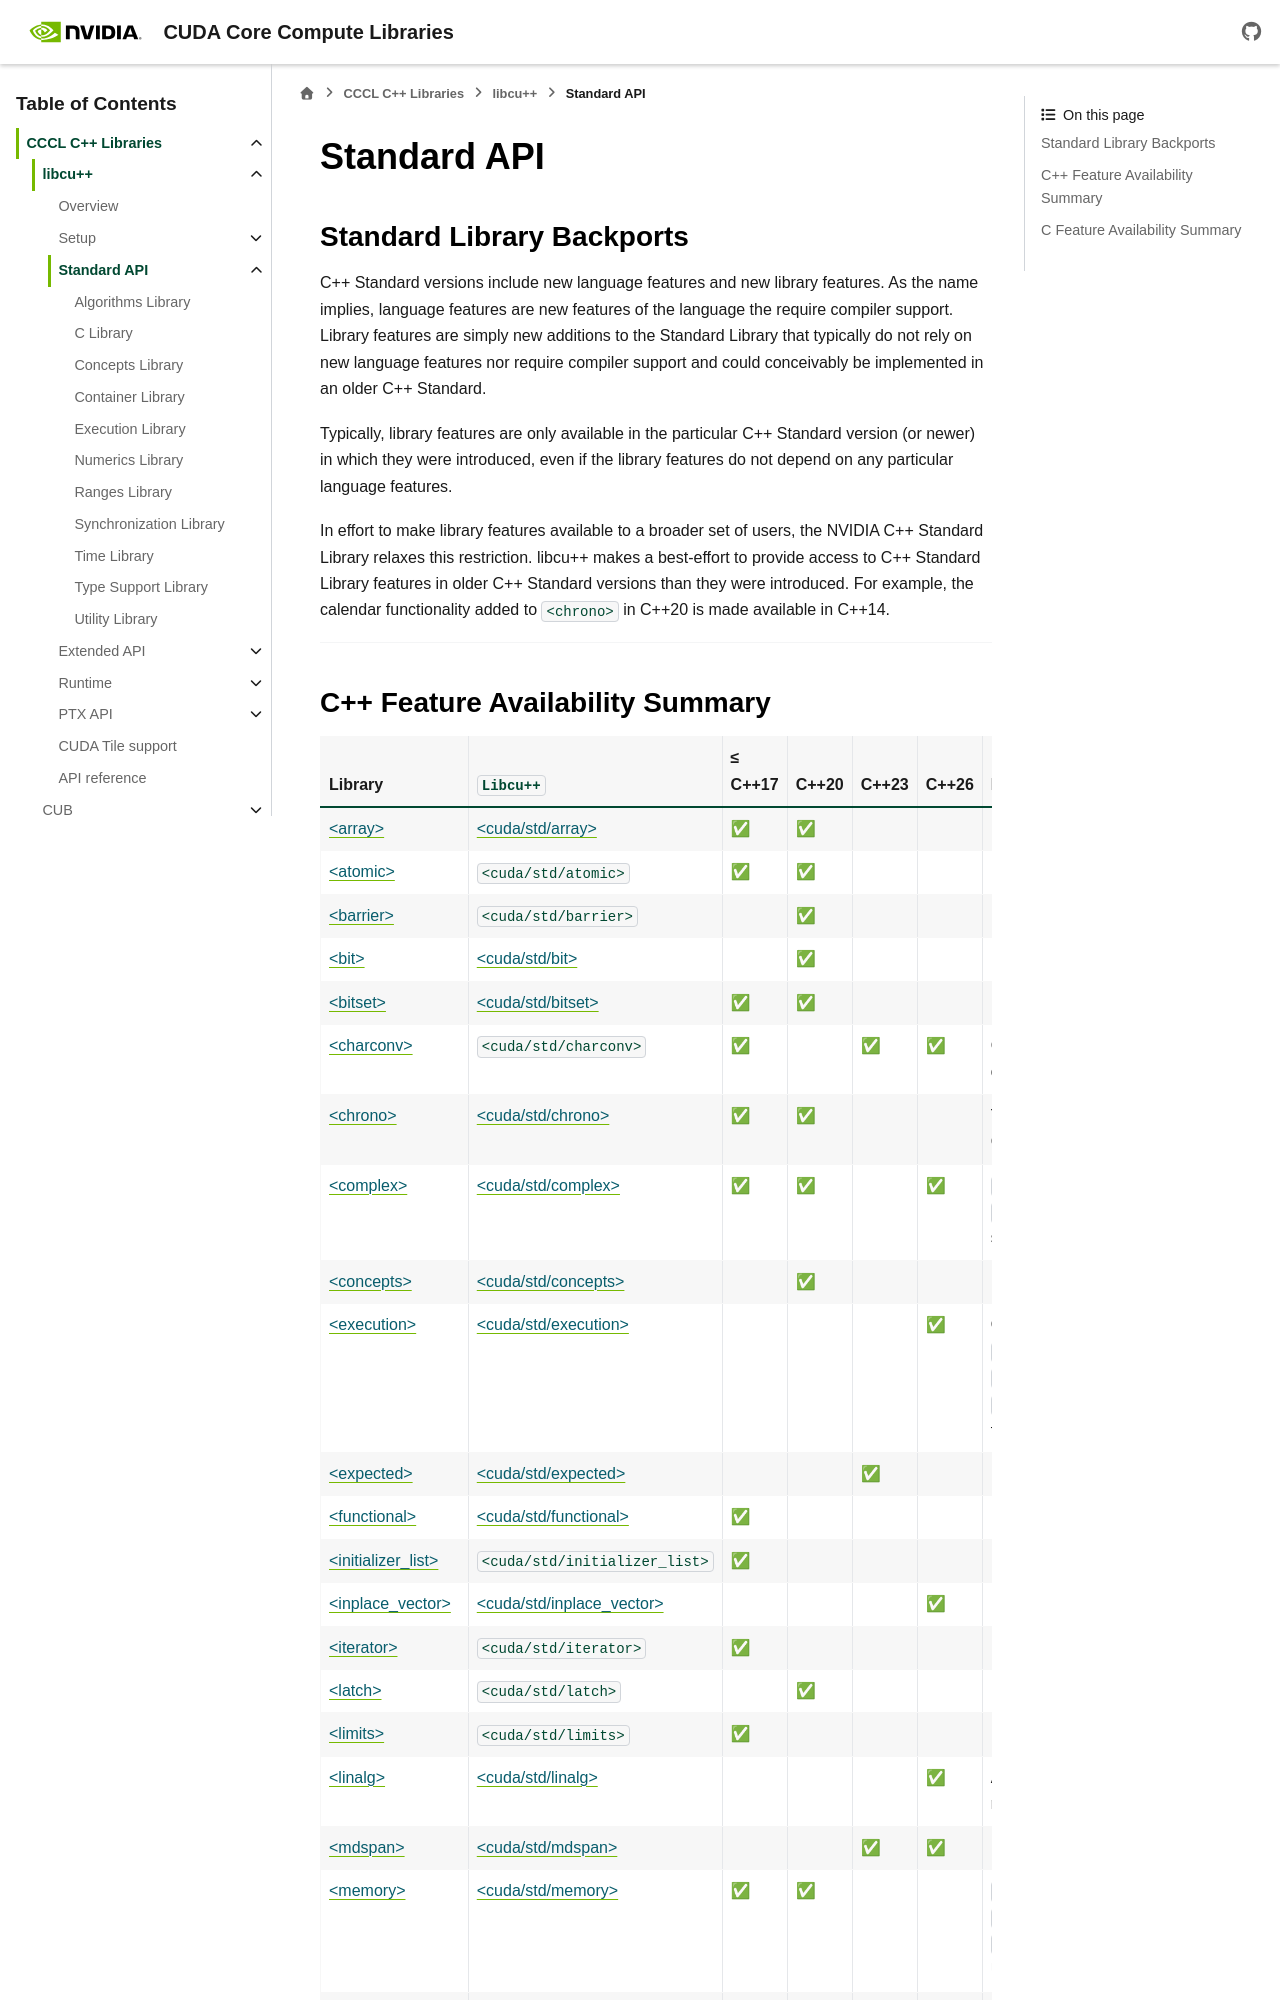

repository: wmaxey/cccl · page: docs/unstable/libcudacxx/standard_api.html · generator: sphinx

.. _libcudacxx-standard-api:

Standard API
============

.. toctree::
   :hidden:
   :maxdepth: 2

   standard_api/algorithms_library
   standard_api/c_library
   standard_api/concepts_library
   standard_api/container_library
   standard_api/execution_library
   standard_api/numerics_library
   standard_api/ranges_library
   standard_api/synchronization_library
   standard_api/time_library
   standard_api/type_support
   standard_api/utility_library

Standard Library Backports
--------------------------

C++ Standard versions include new language features and new library features. As the name implies, language features
are new features of the language the require compiler support. Library features are simply new additions to the
Standard Library that typically do not rely on new language features nor require compiler support and could conceivably
be implemented in an older C++ Standard.

Typically, library features are only available in the particular C++ Standard version (or newer) in which they were
introduced, even if the library features do not depend on any particular language features.

In effort to make library features available to a broader set of users, the NVIDIA C++ Standard Library relaxes this
restriction. libcu++ makes a best-effort to provide access to C++ Standard Library features in older C++ Standard
versions than they were introduced. For example, the calendar functionality added to ``<chrono>`` in C++20 is made
available in C++14.

----

.. |V| unicode:: U+2705
